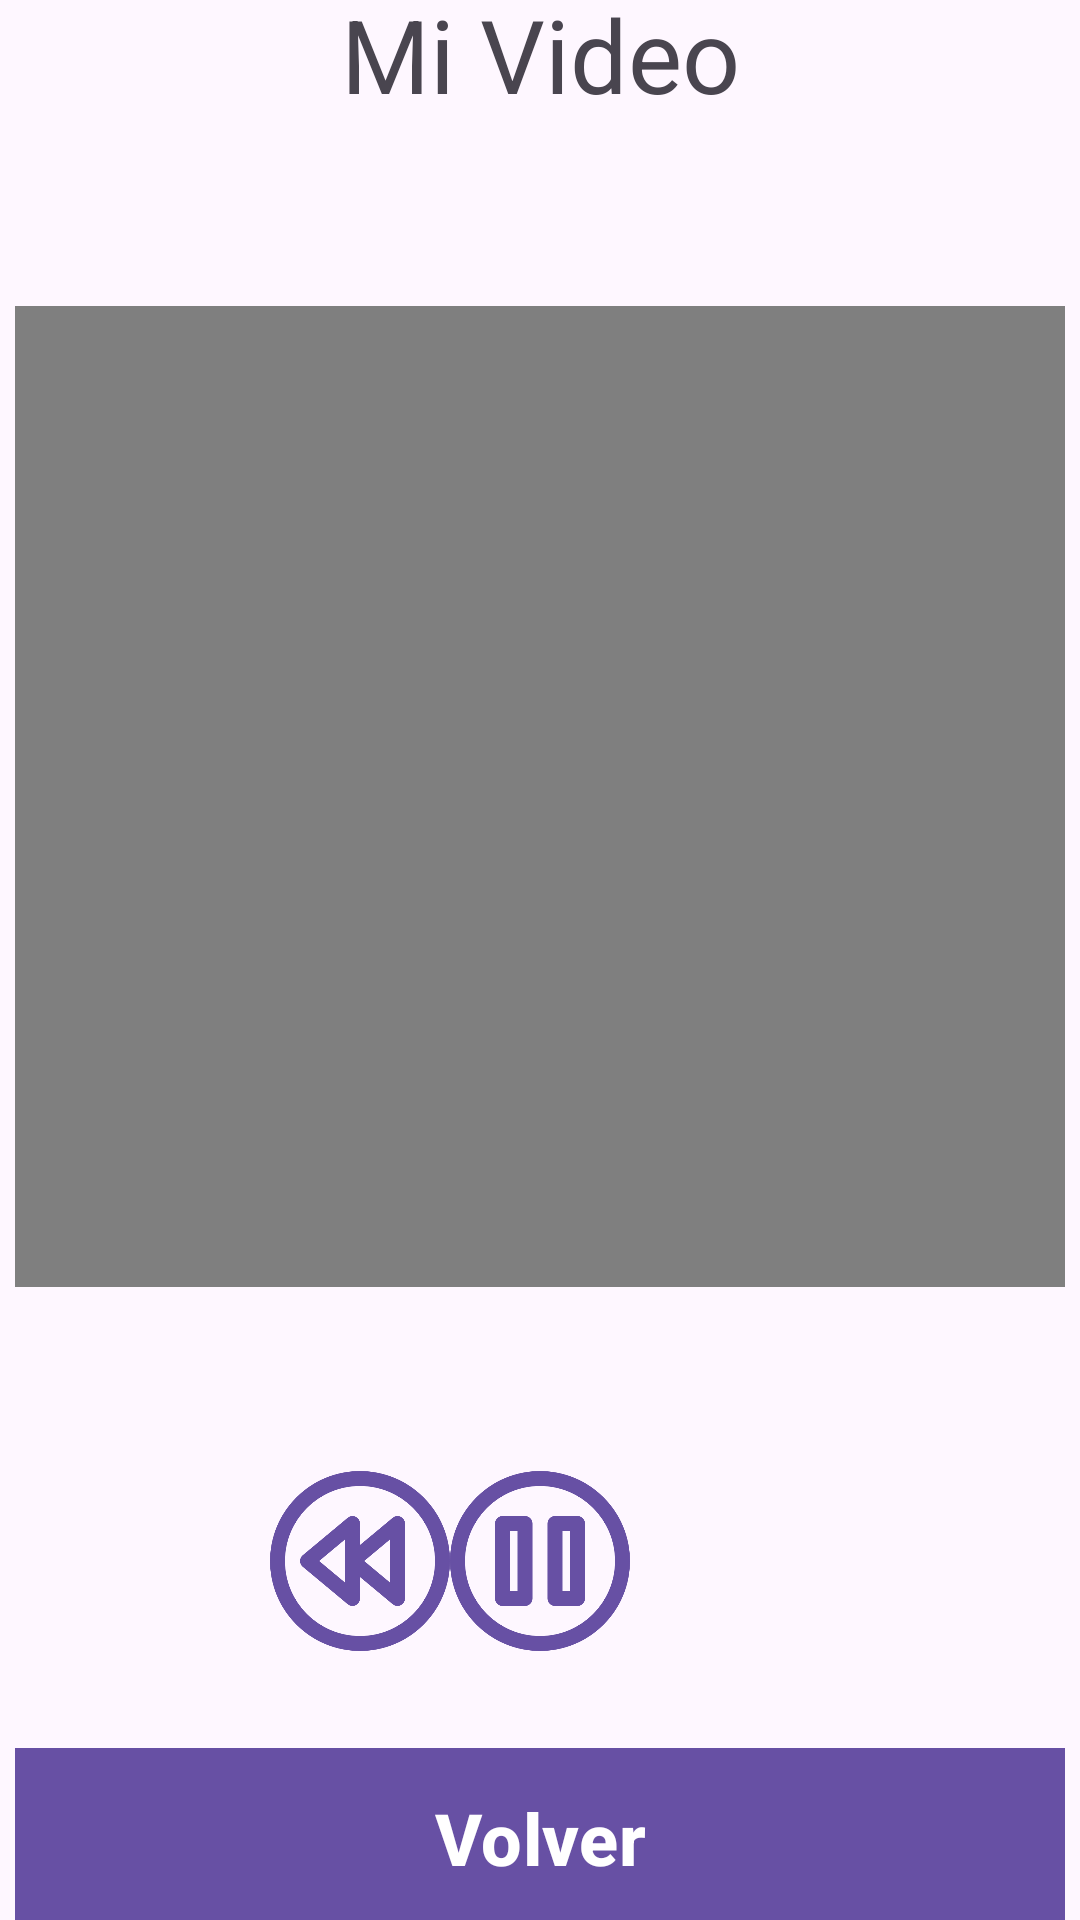

The Android layout XML behind this screen, and the referenced resources:
<!-- AndroidManifest.xml: application theme Theme.MiReproductorVideo -->
<!-- res/layout/activity_main_video.xml -->
<?xml version="1.0" encoding="utf-8"?>
<androidx.constraintlayout.widget.ConstraintLayout xmlns:android="http://schemas.android.com/apk/res/android"
    xmlns:app="http://schemas.android.com/apk/res-auto"
    xmlns:tools="http://schemas.android.com/tools"
    android:layout_width="match_parent"
    android:layout_height="match_parent"
    tools:context=".MainVideo">

    <LinearLayout
        android:id="@+id/linearlayout"
        android:layout_width="350dp"
        android:layout_height="650dp"
        android:orientation="vertical"
        app:layout_constraintBottom_toBottomOf="parent"
        app:layout_constraintEnd_toEndOf="parent"
        app:layout_constraintStart_toStartOf="parent"
        app:layout_constraintTop_toTopOf="parent">

        <TextView
            android:id="@+id/tvTitle"
            android:text="@string/title"
            android:textSize="34sp"
            android:textAlignment="center"
            android:layout_width="match_parent"
            android:layout_height="wrap_content"/>

        <TextView
            android:id="@+id/tvVoid1"
            android:text="@string/space"
            android:textSize="46sp"
            android:textAlignment="center"
            android:layout_width="match_parent"
            android:layout_height="wrap_content"/>

        <VideoView
            android:id="@+id/miVideo"
            android:layout_width="366dp"
            android:layout_height="327dp"
            app:layout_constraintBottom_toBottomOf="parent"
            app:layout_constraintEnd_toEndOf="parent"
            app:layout_constraintDimensionRatio="4:3"
            app:layout_constraintHorizontal_bias="0.644"
            app:layout_constraintStart_toStartOf="parent"
            app:layout_constraintTop_toTopOf="parent"
            app:layout_constraintVertical_bias="0.0" />

        <TextView
            android:id="@+id/tvVoid2"
            android:text="@string/space"
            android:textSize="46sp"
            android:textAlignment="center"
            android:layout_width="match_parent"
            android:layout_height="wrap_content"/>

        <LinearLayout
            android:orientation="horizontal"
            android:layout_width="350dp"
            android:gravity="center"
            android:layout_height="60dp">

            <Button
                android:id="@+id/btnBack"
                android:onClick="btnAtras"
                android:background="@drawable/back"
                android:layout_width="60dp"
                android:layout_height="60dp"/>

            <Button
                android:id="@+id/btnPause_Play"
                android:onClick="btnPausarReproducir"
                android:background="@drawable/pause"
                android:layout_width="60dp"
                android:layout_height="60dp"/>
            <Button
                android:id="@+id/btnNext"
                android:onClick="btnSiguiente"
                android:background="@drawable/next"
                android:layout_width="60dp"
                android:layout_height="60dp"/>



        </LinearLayout>

        <TextView
            android:id="@+id/tvVoid3"
            android:text="@string/space"
            android:textSize="24sp"
            android:textAlignment="center"
            android:layout_width="match_parent"
            android:layout_height="wrap_content"/>


        <Button
            android:id="@+id/btnVolver"
            android:text="@string/back"
            android:onClick="btnVolver"
            android:textSize="24sp"
            android:textStyle="bold"
            android:background="@color/white"
            android:layout_width="match_parent"
            android:layout_height="60dp"/>

    </LinearLayout>


</androidx.constraintlayout.widget.ConstraintLayout>
<!-- resources referenced by this layout -->
<resources>
  <!-- drawable back: png bitmap (drawable, 21036 bytes) -->
  <!-- drawable pause: png bitmap (drawable, 17582 bytes) -->
  <string name="back">Volver</string>
  <string name="space" />
  <string name="title">Mi Video</string>
  <style name="Theme.MiReproductorVideo" parent="Base.Theme.MiReproductorVideo" />
  <style name="Base.Theme.MiReproductorVideo" parent="Theme.Material3.DayNight.NoActionBar">
          
          
      </style>
  <!-- not gathered from this repository: default colours our renderer supplied (Android Studio template values) -->
  <color name="white">#FFFFFFFF</color>
</resources>
